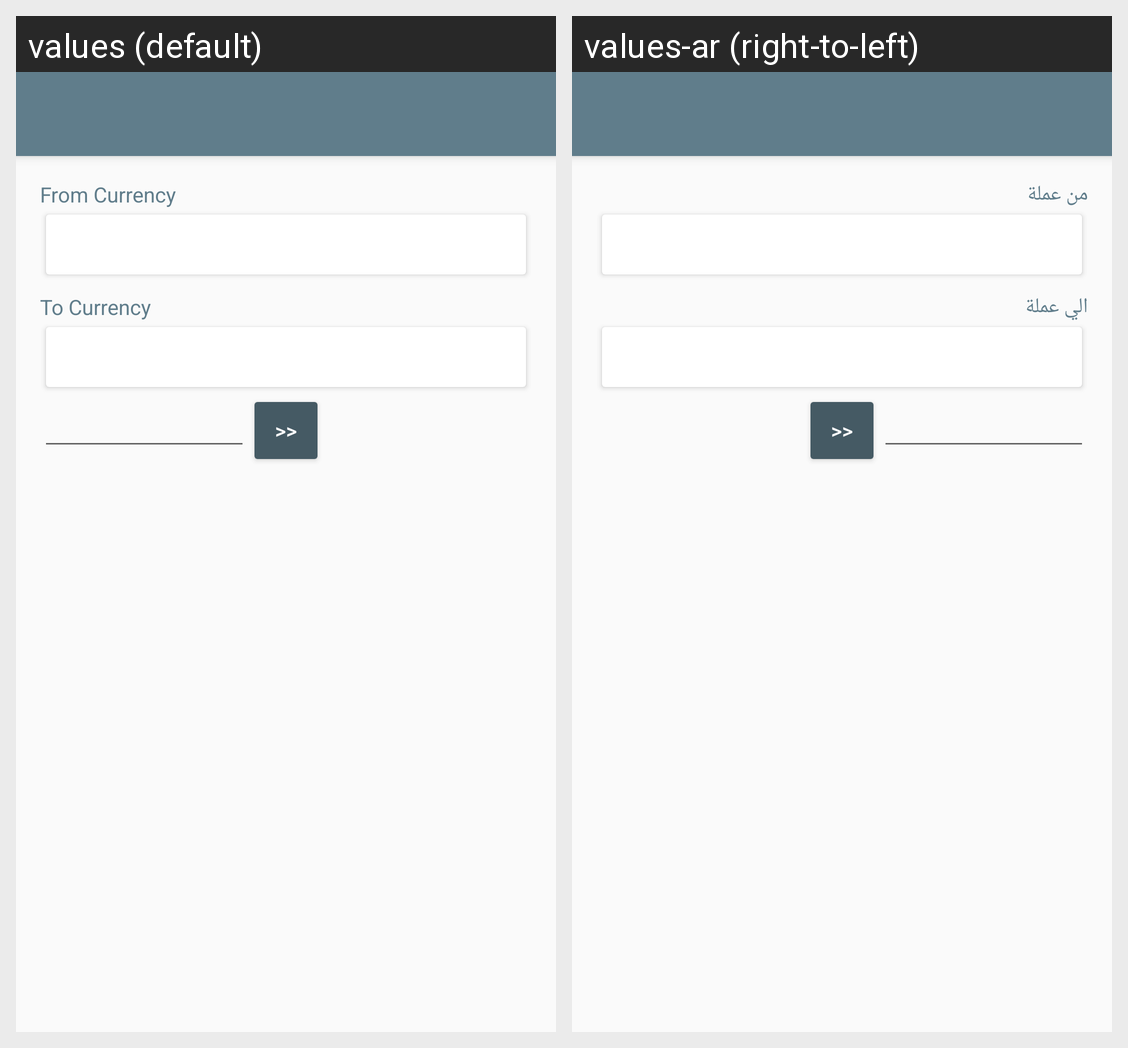

For this localized Android screen grid, give each drawn string resource with its value in every locale shown.
Android screen res/layout/activity_exchange.xml rendered under 2 locales, left to right: values (default), values-ar (right-to-left). Device: Nexus 5 (rendered at 1080×1920; each locale shown at half size, 540×960, under a caption strip naming it); theme AppTheme.NoActionBar.
Strings drawn on this screen, with the default value and each locale's value (text and hints the layout hard-codes, and strings that could not be matched under every locale, appear in the picture but are not listed):

from_currency
  values: From Currency
  values-ar: من عملة

to_currency
  values: To Currency
  values-ar: الي عملة

convert_symbol
  values: >>
  values-ar: <<
